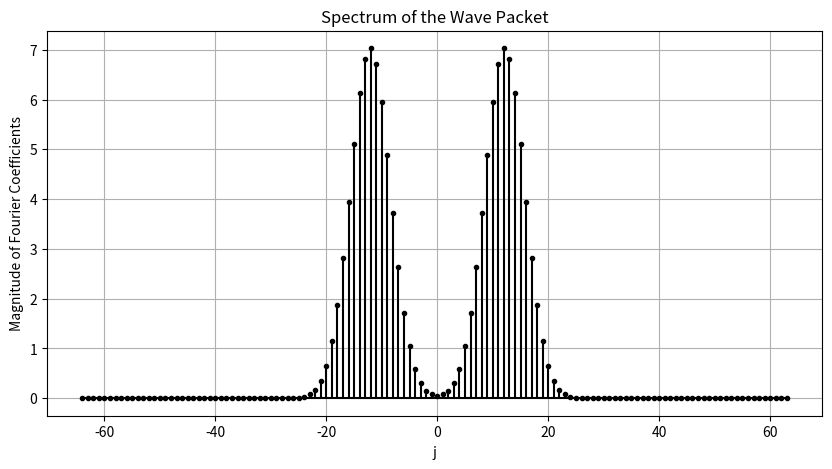
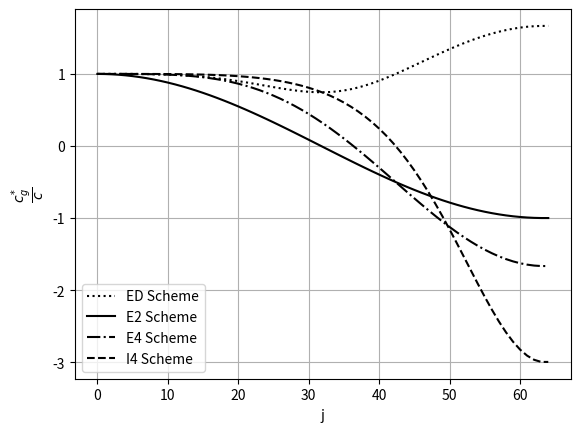

The matplotlib source for these figures, in order:
import numpy as np
import matplotlib.pyplot as plt
from scipy import signal

### This script plots :
#       * Spectrum of the wave packet
#       * Group velocity of the wave packet for each scheme



# Constants ----------------------------

p = 12
a = 3/5
L = 1
U = 1  


kp = 2*np.pi*p/L  
sigma = L/16  
N = 128 
x = np.linspace(-1/2, 1/2, N) 
dx = x[1] - x[0]  


# Spectrum of the wave packet ----------------------------


def initial_wave_packet(x, U, kp, sigma):
    return U * np.cos(kp * x) * np.exp(-(x**2) / sigma**2)


wave_packet = initial_wave_packet(x, U, kp, sigma)
wave_fft = np.fft.fft(wave_packet)
wave_fft_magnitude = np.abs(wave_fft)
j = np.fft.fftfreq(N, d=dx) * dx * N  



plt.figure(figsize=(10, 5))

plt.stem(j, wave_fft_magnitude, 'k', markerfmt=".", basefmt="-k", )
plt.title('Spectrum of the Wave Packet')
plt.xlabel('j')
plt.ylabel('Magnitude of Fourier Coefficients')
plt.grid(True)

plt.show()


# Group velocity of the wave packet for each scheme ----------------------------

j = np.arange(0, N/2 +1)
k = 2 * np.pi * j / L 

c_E2 = lambda kh: np.cos(kh)
c_E4  =lambda kh: 4/3 * np.cos(kh) - 1/3 * np.cos(2*kh)
c_I4 = lambda kh: 3/2 * (1/2 + np.cos(kh))/(1 + 1/2 * np.cos(kh))**2
c_ED = lambda kh: (1/3 * np.cos(2*kh) - 4/3 * np.cos(kh) ) + 1j *(2/3 *np.sin(kh) - 1/3 * np.sin(2*kh))


plt.figure()

plt.plot(j, np.abs(c_ED(k*dx)),'k:' ,label='ED Scheme')
plt.plot(j, c_E2(k*dx), 'k-', label='E2 Scheme') 
plt.plot(j, c_E4(k*dx), 'k-.', label='E4 Scheme') 
plt.plot(j, c_I4(k*dx), 'k--', label='I4 Scheme') 
plt.xlabel('j')
plt.ylabel(r'$\dfrac{c_{g}^{*}}{c}$')
plt.grid()
plt.legend()

plt.show()
